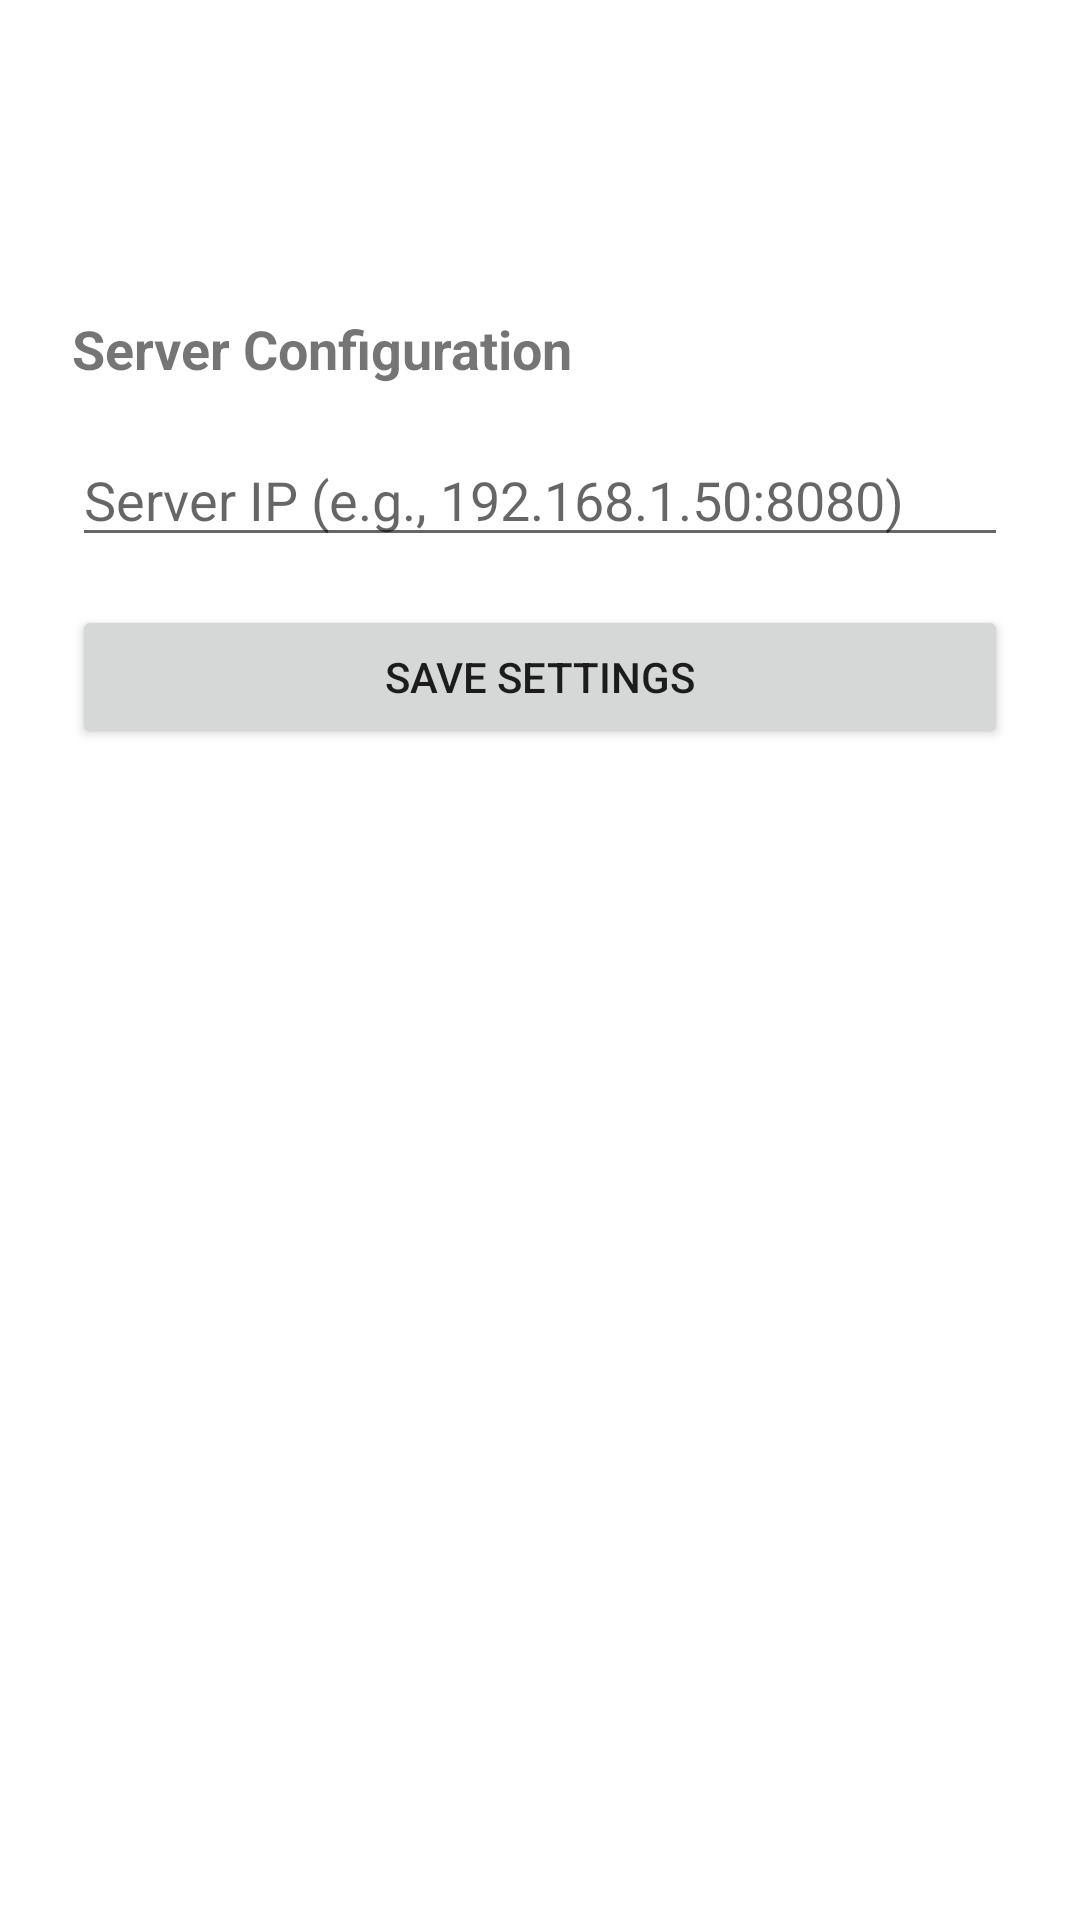

Layout XML and referenced resources for this Android screen:
<!-- AndroidManifest.xml: application theme Theme.CallGrabber -->
<!-- res/layout/activity_settings.xml -->
<LinearLayout xmlns:android="http://schemas.android.com/apk/res/android"
    android:layout_width="match_parent"
    android:layout_height="match_parent"
    android:orientation="vertical"
    android:padding="24dp">

    <Space
        android:layout_width="match_parent"
        android:layout_height="80dp" />

    <TextView
        android:layout_width="wrap_content"
        android:layout_height="wrap_content"
        android:text="Server Configuration"
        android:textSize="18sp"
        android:textStyle="bold" />

    <EditText
        android:id="@+id/serverAddressEditText"
        android:layout_width="match_parent"
        android:layout_height="wrap_content"
        android:layout_marginTop="16dp"
        android:hint="Server IP (e.g., 192.168.1.50:8080)"
        android:inputType="textUri" />

    <Button
        android:id="@+id/saveButton"
        android:layout_width="match_parent"
        android:layout_height="wrap_content"
        android:layout_marginTop="16dp"
        android:text="Save Settings" />
</LinearLayout>
<!-- resources referenced by this layout -->
<resources>
  <style name="Theme.CallGrabber" parent="Theme.MaterialComponents.DayNight.DarkActionBar">
          
          <item name="colorPrimary">@color/purple_500</item>
          <item name="colorPrimaryVariant">@color/purple_700</item>
          <item name="colorOnPrimary">@color/white</item>
          
          <item name="colorSecondary">@color/teal_200</item>
          <item name="colorSecondaryVariant">@color/teal_700</item>
          <item name="colorOnSecondary">@color/black</item>
          
          <item name="android:statusBarColor">?attr/colorPrimaryVariant</item>
          
      </style>
  <!-- not gathered from this repository: default colours our renderer supplied (Android Studio template values) -->
  <color name="purple_500">#FF6200EE</color>
  <color name="purple_700">#FF3700B3</color>
  <color name="teal_200">#FF03DAC5</color>
  <color name="teal_700">#FF018786</color>
  <color name="black">#FF000000</color>
  <color name="white">#FFFFFFFF</color>
</resources>
